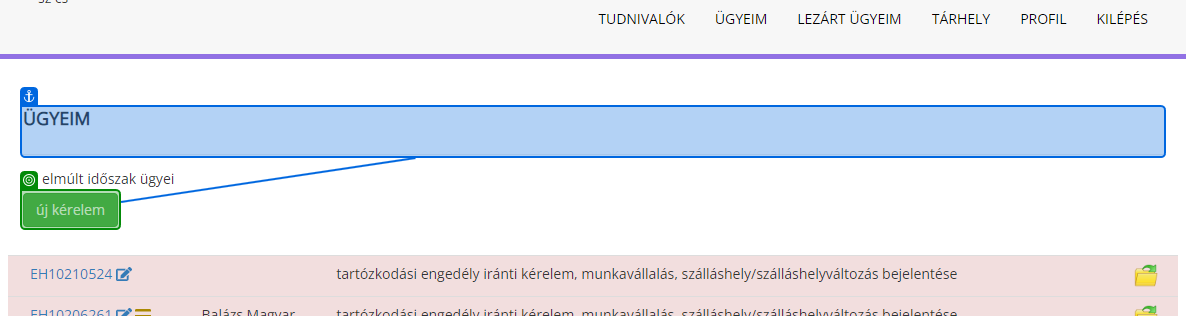
Workflow: ÚjKérelemIndítása

Step 1: check 'új kérelem'

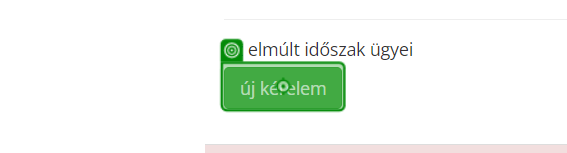
Step 2: click on '02. Új kérelem'

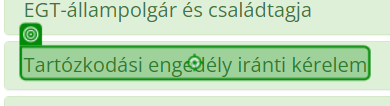
Step 3: check '02. Tartózkodási engedély iránti kérelem'

Step 4: click on '02. Tartózkodási engedély iránti kérelem' (same screen as step 3)

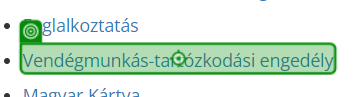
Step 5: check '05. Vendégmunkás-tartózkodási engedély'

Step 6: click on '05. Vendégmunkás-tartózkodási engedély' (same screen as step 5)